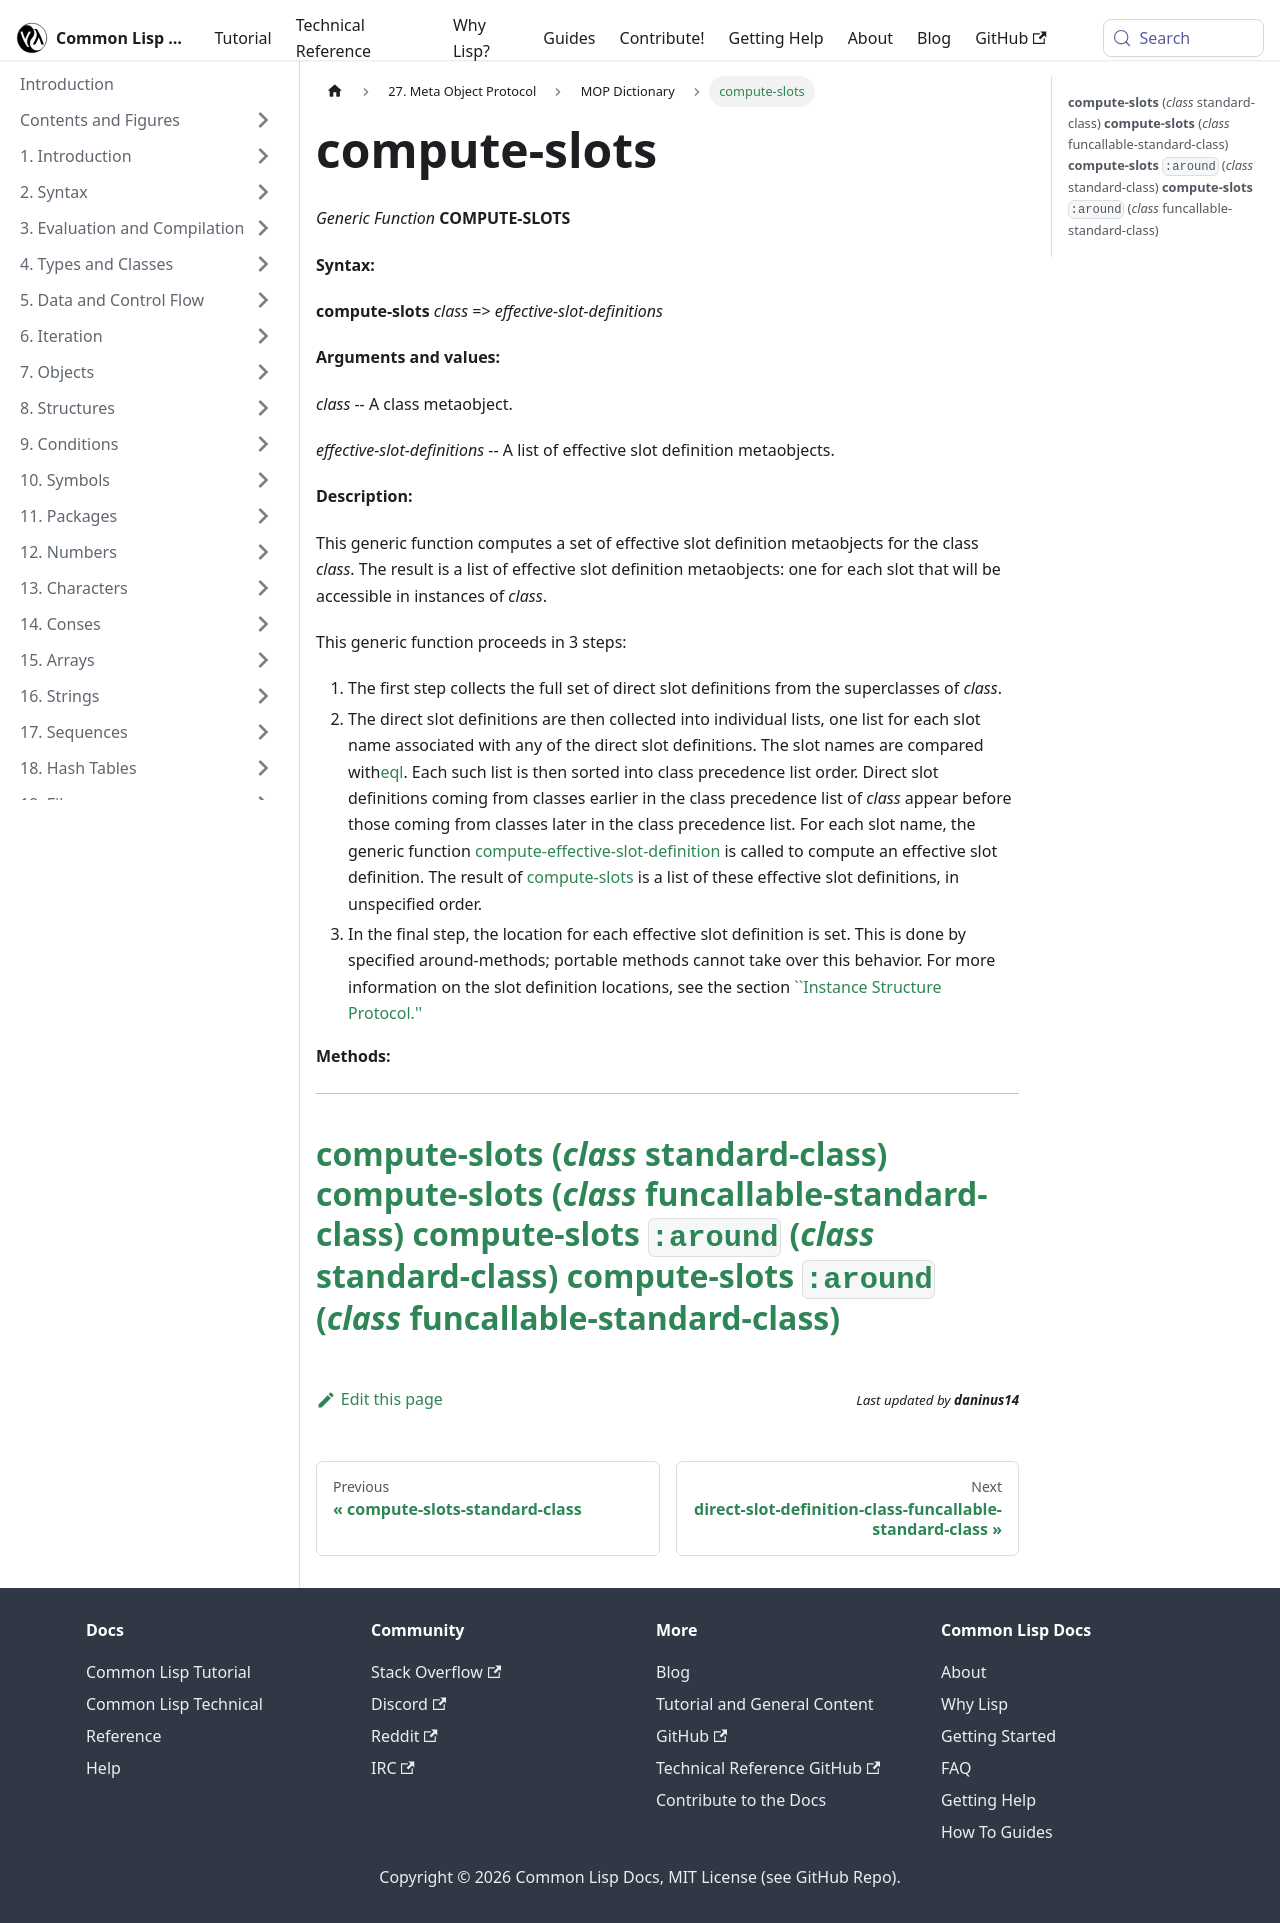

repository: lisp-docs/cl-language-reference · page: meta-object-protocol/dictionary/compute-slots.html · generator: docusaurus

compute-slots
=============

*Generic Function* **COMPUTE-SLOTS**

**Syntax:**

**compute-slots** *class* => *effective-slot-definitions*

**Arguments and values:**

*class* -- A class metaobject.

*effective-slot-definitions* -- A list of effective slot definition metaobjects.

**Description:**

This generic function computes a set of effective slot definition metaobjects for the class *class*. The result is a list of effective slot definition metaobjects: one for each slot that will be accessible in instances of *class*.

This generic function proceeds in 3 steps:

1.  The first step collects the full set of direct slot definitions from the superclasses of *class*.
2.  The direct slot definitions are then collected into individual lists, one list for each slot name associated with any of the direct slot definitions. The slot names are compared with[eql](http://www.lispworks.com/documentation/HyperSpec/Body/f_eql.htm). Each such list is then sorted into class precedence list order. Direct slot definitions coming from classes earlier in the class precedence list of *class* appear before those coming from classes later in the class precedence list. For each slot name, the generic function [compute-effective-slot-definition](/meta-object-protocol/dictionary/compute-effective-slot-definition) is called to compute an effective slot definition. The result of [compute-slots](/meta-object-protocol/dictionary/compute-slots) is a list of these effective slot definitions, in unspecified order.
3.  In the final step, the location for each effective slot definition is set. This is done by specified around-methods; portable methods cannot take over this behavior. For more information on the slot definition locations, see the section [``Instance Structure Protocol.''](/meta-object-protocol/dictionary/instance-structure-protocol)

**Methods:**

  ------------------------------------------------------------------------------------------------------------------------
  [**compute-slots** (*class* standard-class)](/meta-object-protocol/dictionary/compute-slots-standard-class)
  [**compute-slots** (*class* funcallable-standard-class)](/meta-object-protocol/dictionary/compute-slots-funcallable-standard-class)
  [**compute-slots** `:around` (*class* standard-class)](/meta-object-protocol/dictionary/compute-slots-around-standard-class)
  [**compute-slots** `:around` (*class* funcallable-standard-class)](/meta-object-protocol/dictionary/compute-slots-around-funcallable-standard-class)
  ------------------------------------------------------------------------------------------------------------------------
